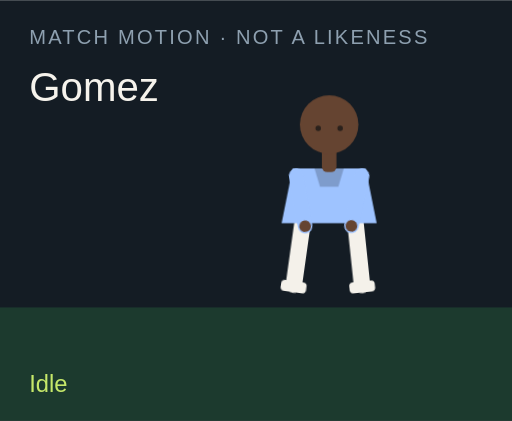
t = 0.00 s
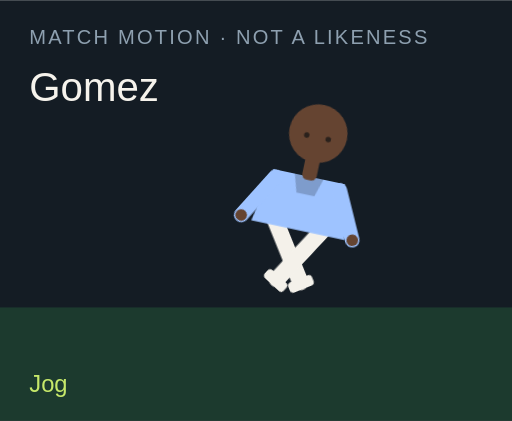
t = 1.50 s
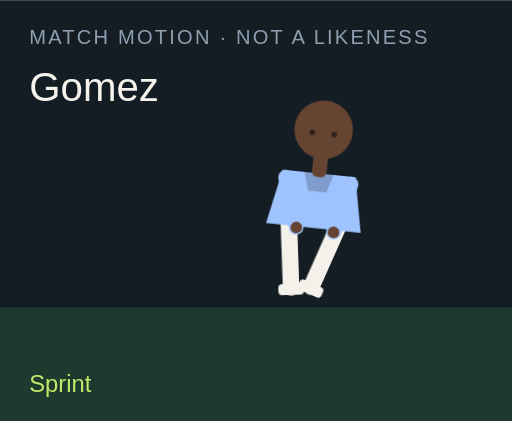
t = 3.00 s
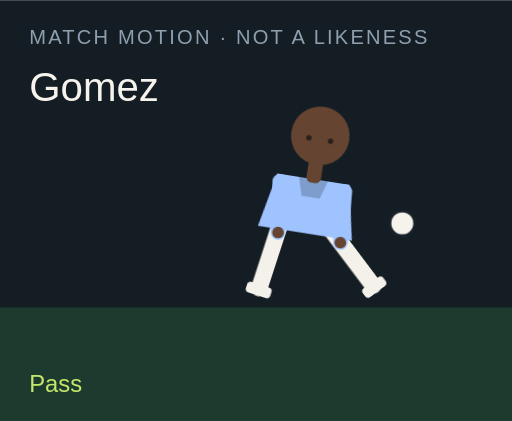
t = 4.50 s
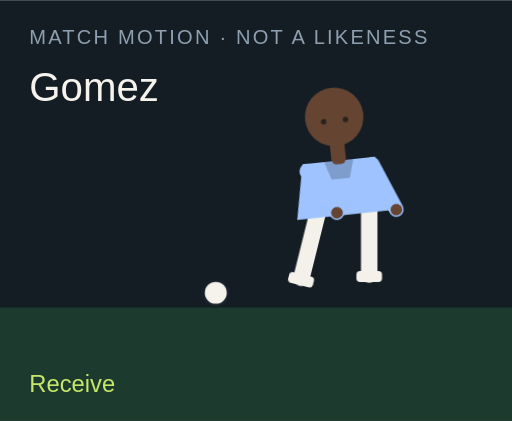
t = 6.00 s
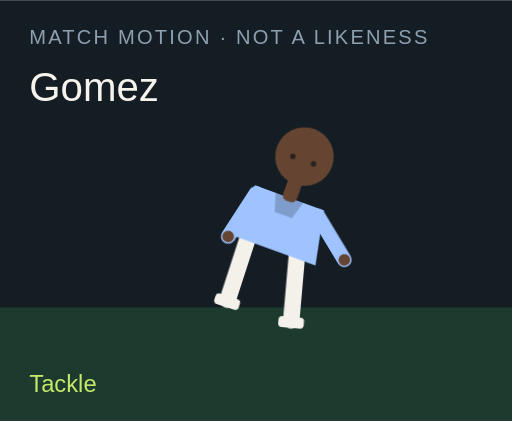
t = 7.50 s

The animated SVG that drew these frames (rendered in a browser with its animation timeline set to each time). Animation: 18 CSS @keyframes rules; one cycle of 9.00 s, repeats indefinitely.

<?xml version="1.0" encoding="UTF-8"?>
<svg xmlns="http://www.w3.org/2000/svg" viewBox="0 0 280 230" role="img">
  <style>@media (prefers-reduced-motion: reduce){animate,animateTransform{display:none}}</style>
  <rect width="280" height="230" fill="#141c24"/>
  <rect y="168" width="280" height="62" fill="#1c3a2e"/>
  <text x="16" y="24" fill="#8ea0b0" font-family="Arial,sans-serif" font-size="11" letter-spacing="1.2">MATCH MOTION · NOT A LIKENESS</text>
  <text x="16" y="55" fill="#f6f3ec" font-family="Impact,sans-serif" font-size="22">Gomez</text>
  <circle r="7" fill="#f6f3ec" stroke="#172028" stroke-width="2" id="motion-28764" cx="150" cy="160" opacity="0">
    
    
    
  </circle>
  <g transform="translate(132 40)">
    <g id="motion-28786" transform="rotate(0 48 90)">
      
      <g id="motion-28788" transform="translate(0 0)">
        
        <g transform="translate(34 78)"><g id="motion-28790" transform="rotate(8)"><path d="M0 0 V38" stroke="#f4f1ea" stroke-width="9" stroke-linecap="round"/><rect x="-7" y="36" width="14" height="6" rx="2" fill="#f4f1ea"/></g></g>
        <g transform="translate(62 78)"><g id="motion-28792" transform="rotate(-6)"><path d="M0 0 V38" stroke="#f4f1ea" stroke-width="9" stroke-linecap="round"/><rect x="-7" y="36" width="14" height="6" rx="2" fill="#f4f1ea"/></g></g>
        <path d="M28 52 h40 l6 30 H22 Z" fill="#9ec3ff"/>
        <path d="M40 52 h16 l-3 10 H43 Z" fill="#000" opacity=".2"/>
        <g transform="translate(30 56)"><g id="motion-28794" transform="rotate(-10)"><path d="M0 0 V28" stroke="#9ec3ff" stroke-width="8" stroke-linecap="round"/><circle cx="0" cy="28" r="3.2" fill="#654431"/></g></g>
        <g transform="translate(66 56)"><g id="motion-28796" transform="rotate(12)"><path d="M0 0 V28" stroke="#9ec3ff" stroke-width="8" stroke-linecap="round"/><circle cx="0" cy="28" r="3.2" fill="#654431"/></g></g>
        <rect x="44" y="40" width="8" height="14" rx="3" fill="#654431"/>
        <circle cx="48" cy="28" r="16" fill="#654431"/>
        
        <circle cx="42" cy="30" r="1.5" fill="#2a211c"/><circle cx="54" cy="30" r="1.5" fill="#2a211c"/>
      </g>
    </g>
  </g>
  <text x="16" y="214" fill="#c6e86a" font-family="Arial,sans-serif" font-size="13" opacity="1" id="motion-28768">Idle</text><text x="16" y="214" fill="#c6e86a" font-family="Arial,sans-serif" font-size="13" opacity="0" id="motion-28770">Jog</text><text x="16" y="214" fill="#c6e86a" font-family="Arial,sans-serif" font-size="13" opacity="0" id="motion-28772">Sprint</text><text x="16" y="214" fill="#c6e86a" font-family="Arial,sans-serif" font-size="13" opacity="0" id="motion-28774">Dribble</text><text x="16" y="214" fill="#c6e86a" font-family="Arial,sans-serif" font-size="13" opacity="0" id="motion-28776">Pass</text><text x="16" y="214" fill="#c6e86a" font-family="Arial,sans-serif" font-size="13" opacity="0" id="motion-28778">Shoot</text><text x="16" y="214" fill="#c6e86a" font-family="Arial,sans-serif" font-size="13" opacity="0" id="motion-28780">Receive</text><text x="16" y="214" fill="#c6e86a" font-family="Arial,sans-serif" font-size="13" opacity="0" id="motion-28782">Tackle</text><text x="16" y="214" fill="#c6e86a" font-family="Arial,sans-serif" font-size="13" opacity="0" id="motion-28784">Point</text>
<style>@keyframes track-28765{0%{cx:150px}11.1%{cx:156px}22.2%{cx:164px}33.300000000000004%{cx:142px}44.4%{cx:190px}55.60000000000001%{cx:250px}66.7%{cx:118px}77.8%{cx:150px}88.9%{cx:150px}100%{cx:150px}}@keyframes track-28766{0%{cy:160px}11.1%{cy:158px}22.2%{cy:154px}33.300000000000004%{cy:156px}44.4%{cy:148px}55.60000000000001%{cy:96px}66.7%{cy:160px}77.8%{cy:160px}88.9%{cy:160px}100%{cy:160px}}@keyframes track-28767{0%{opacity:0}11.1%{opacity:0}22.2%{opacity:0}33.300000000000004%{opacity:1}44.4%{opacity:1}55.60000000000001%{opacity:1}66.7%{opacity:1}77.8%{opacity:0}88.9%{opacity:0}100%{opacity:0}}@keyframes track-28769{0%{opacity:1}11.1%{opacity:0}22.2%{opacity:0}33.300000000000004%{opacity:0}44.4%{opacity:0}55.60000000000001%{opacity:0}66.7%{opacity:0}77.8%{opacity:0}88.9%{opacity:0}100%{opacity:1}}@keyframes track-28771{0%{opacity:0}11.1%{opacity:1}22.2%{opacity:0}33.300000000000004%{opacity:0}44.4%{opacity:0}55.60000000000001%{opacity:0}66.7%{opacity:0}77.8%{opacity:0}88.9%{opacity:0}100%{opacity:0}}@keyframes track-28773{0%{opacity:0}11.1%{opacity:0}22.2%{opacity:1}33.300000000000004%{opacity:0}44.4%{opacity:0}55.60000000000001%{opacity:0}66.7%{opacity:0}77.8%{opacity:0}88.9%{opacity:0}100%{opacity:0}}@keyframes track-28775{0%{opacity:0}11.1%{opacity:0}22.2%{opacity:0}33.300000000000004%{opacity:1}44.4%{opacity:0}55.60000000000001%{opacity:0}66.7%{opacity:0}77.8%{opacity:0}88.9%{opacity:0}100%{opacity:0}}@keyframes track-28777{0%{opacity:0}11.1%{opacity:0}22.2%{opacity:0}33.300000000000004%{opacity:0}44.4%{opacity:1}55.60000000000001%{opacity:0}66.7%{opacity:0}77.8%{opacity:0}88.9%{opacity:0}100%{opacity:0}}@keyframes track-28779{0%{opacity:0}11.1%{opacity:0}22.2%{opacity:0}33.300000000000004%{opacity:0}44.4%{opacity:0}55.60000000000001%{opacity:1}66.7%{opacity:0}77.8%{opacity:0}88.9%{opacity:0}100%{opacity:0}}@keyframes track-28781{0%{opacity:0}11.1%{opacity:0}22.2%{opacity:0}33.300000000000004%{opacity:0}44.4%{opacity:0}55.60000000000001%{opacity:0}66.7%{opacity:1}77.8%{opacity:0}88.9%{opacity:0}100%{opacity:0}}@keyframes track-28783{0%{opacity:0}11.1%{opacity:0}22.2%{opacity:0}33.300000000000004%{opacity:0}44.4%{opacity:0}55.60000000000001%{opacity:0}66.7%{opacity:0}77.8%{opacity:1}88.9%{opacity:0}100%{opacity:0}}@keyframes track-28785{0%{opacity:0}11.1%{opacity:0}22.2%{opacity:0}33.300000000000004%{opacity:0}44.4%{opacity:0}55.60000000000001%{opacity:0}66.7%{opacity:0}77.8%{opacity:0}88.9%{opacity:1}100%{opacity:0}}@keyframes track-28787{0%{transform:rotate(0deg)}11.1%{transform:rotate(8deg)}22.2%{transform:rotate(16deg)}33.300000000000004%{transform:rotate(6deg)}44.4%{transform:rotate(4deg)}55.60000000000001%{transform:rotate(14deg)}66.7%{transform:rotate(-6deg)}77.8%{transform:rotate(34deg)}88.9%{transform:rotate(6deg)}100%{transform:rotate(0deg)}}@keyframes track-28789{0%{transform:translate(0px,0px)}11.1%{transform:translate(0px,-3px)}22.2%{transform:translate(0px,-6px)}33.300000000000004%{transform:translate(0px,-2px)}44.4%{transform:translate(0px,2px)}55.60000000000001%{transform:translate(0px,-4px)}66.7%{transform:translate(0px,1px)}77.8%{transform:translate(0px,10px)}88.9%{transform:translate(0px,-4px)}100%{transform:translate(0px,0px)}}@keyframes track-28791{0%{transform:rotate(8deg)}11.1%{transform:rotate(-26deg)}22.2%{transform:rotate(-42deg)}33.300000000000004%{transform:rotate(-8deg)}44.4%{transform:rotate(6deg)}55.60000000000001%{transform:rotate(12deg)}66.7%{transform:rotate(20deg)}77.8%{transform:rotate(-8deg)}88.9%{transform:rotate(4deg)}100%{transform:rotate(8deg)}}@keyframes track-28793{0%{transform:rotate(-6deg)}11.1%{transform:rotate(24deg)}22.2%{transform:rotate(38deg)}33.300000000000004%{transform:rotate(18deg)}44.4%{transform:rotate(-38deg)}55.60000000000001%{transform:rotate(-54deg)}66.7%{transform:rotate(6deg)}77.8%{transform:rotate(-22deg)}88.9%{transform:rotate(-8deg)}100%{transform:rotate(-6deg)}}@keyframes track-28795{0%{transform:rotate(-10deg)}11.1%{transform:rotate(24deg)}22.2%{transform:rotate(36deg)}33.300000000000004%{transform:rotate(-18deg)}44.4%{transform:rotate(10deg)}55.60000000000001%{transform:rotate(-24deg)}66.7%{transform:rotate(-30deg)}77.8%{transform:rotate(12deg)}88.9%{transform:rotate(14deg)}100%{transform:rotate(-10deg)}}@keyframes track-28797{0%{transform:rotate(12deg)}11.1%{transform:rotate(-20deg)}22.2%{transform:rotate(-32deg)}33.300000000000004%{transform:rotate(14deg)}44.4%{transform:rotate(-26deg)}55.60000000000001%{transform:rotate(18deg)}66.7%{transform:rotate(-22deg)}77.8%{transform:rotate(-6deg)}88.9%{transform:rotate(-96deg)}100%{transform:rotate(12deg)}}@media(prefers-reduced-motion:no-preference){#motion-28764{animation:track-28765 9s linear infinite both,track-28766 9s linear infinite both,track-28767 9s steps(1,end) infinite both}#motion-28768{animation:track-28769 9s steps(1,end) infinite both}#motion-28770{animation:track-28771 9s steps(1,end) infinite both}#motion-28772{animation:track-28773 9s steps(1,end) infinite both}#motion-28774{animation:track-28775 9s steps(1,end) infinite both}#motion-28776{animation:track-28777 9s steps(1,end) infinite both}#motion-28778{animation:track-28779 9s steps(1,end) infinite both}#motion-28780{animation:track-28781 9s steps(1,end) infinite both}#motion-28782{animation:track-28783 9s steps(1,end) infinite both}#motion-28784{animation:track-28785 9s steps(1,end) infinite both}#motion-28786{animation:track-28787 9s linear infinite both}#motion-28788{animation:track-28789 9s linear infinite both}#motion-28790{animation:track-28791 9s linear infinite both}#motion-28792{animation:track-28793 9s linear infinite both}#motion-28794{animation:track-28795 9s linear infinite both}#motion-28796{animation:track-28797 9s linear infinite both}}</style></svg>
